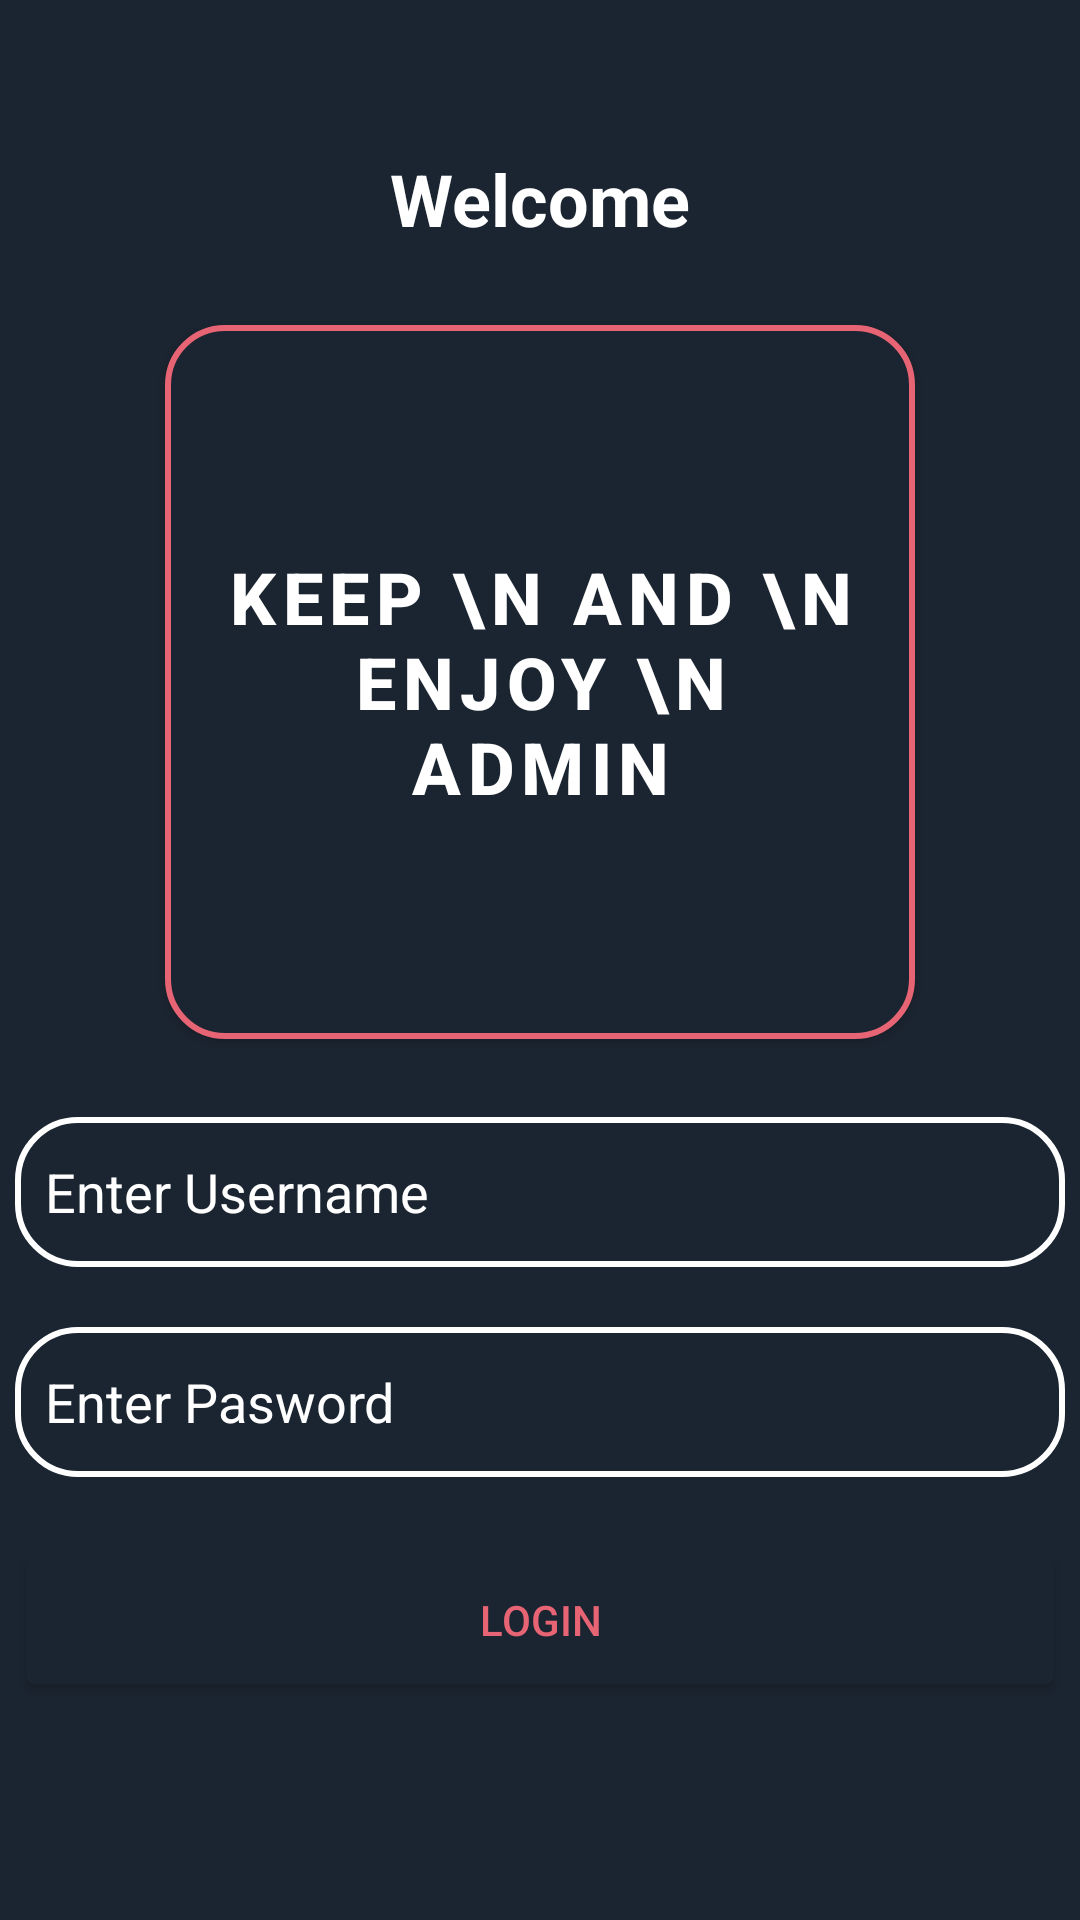

Produce the Android XML layout that renders to this screen, including the resource entries it uses.
<!-- AndroidManifest.xml: application theme Theme.ProjectDesign -->
<!-- res/layout/activity_admin_login.xml -->
<?xml version="1.0" encoding="utf-8"?>
<LinearLayout xmlns:android="http://schemas.android.com/apk/res/android"
    xmlns:app="http://schemas.android.com/apk/res-auto"
    xmlns:tools="http://schemas.android.com/tools"
    android:layout_width="match_parent"
    android:layout_height="match_parent"
    android:background="@color/dark"
    android:orientation="vertical"
    tools:context=".AdminLogin">


    <TextView
        android:layout_width="wrap_content"
        android:text="Welcome"
        android:textSize="24sp"
        android:textColor="@color/Wihte"
        android:textStyle="bold"
        android:layout_gravity="center"
        android:layout_marginTop="50dp"
        android:layout_height="wrap_content"/>



    <com.google.android.material.button.MaterialButton
        android:layout_width="250dp"
        android:text="Keep \n and \n Enjoy \n Admin"
        android:gravity="center"
        android:textColor="@color/Wihte"
        android:textStyle="bold"
        android:backgroundTint="@color/dark"
        android:clickable="false"
        app:strokeColor="@color/color"
        app:strokeWidth="2dp"
        app:cornerRadius="20dp"
        android:textSize="24sp"
        android:layout_marginTop="20dp"
        android:layout_gravity="center"
        android:layout_height="250dp"/>


    <EditText
        android:layout_width="350dp"
        android:layout_gravity="center"
        android:hint="Enter Username"
        android:textColor="@color/Wihte"
        android:textColorHint="@color/Wihte"
        android:padding="10dp"
        android:background="@drawable/edit_shpe"
        android:layout_marginTop="20dp"
        android:layout_height="50dp"/>
    <EditText
        android:layout_width="350dp"
        android:layout_gravity="center"
        android:hint="Enter Pasword"
        android:textColor="@color/Wihte"
        android:textColorHint="@color/Wihte"
        android:padding="10dp"
        android:background="@drawable/edit_shpe"
        android:layout_marginTop="20dp"
        android:layout_height="50dp"/>

    <Button
        android:id="@+id/login_admin"
        android:layout_width="350dp"
        android:layout_gravity="center"
        android:layout_marginTop="20dp"
        android:text="Login"
        android:backgroundTint="@color/dark"
        app:strokeColor="@color/color"
        app:strokeWidth="2dp"
        app:cornerRadius="20dp"
        android:textColor="@color/color"
        android:layout_height="55dp"/>


</LinearLayout>
<!-- resources referenced by this layout -->
<resources>
  <color name="Wihte">#ffff</color>
  <color name="color">#e76474</color>
  <color name="dark">#1b2531</color>
  <!-- drawable edit_shpe (drawable) -->
  <?xml version="1.0" encoding="utf-8"?>
  <shape android:shape="rectangle" xmlns:android="http://schemas.android.com/apk/res/android">
  
      <corners android:radius="20dp"/>
      <stroke android:width="2dp" android:color="@color/Wihte"/>
  
  </shape>
  <style name="Theme.ProjectDesign" parent="Theme.MaterialComponents.DayNight.NoActionBar">
          
          <item name="colorPrimary">@color/color</item>
          <item name="colorPrimaryVariant">@color/dark</item>
          <item name="colorOnPrimary">@color/Wihte</item>
          
          <item name="colorSecondary">@color/black</item>
          <item name="colorSecondaryVariant">@color/black</item>
          <item name="colorOnSecondary">@color/black</item>
          
          <item name="android:statusBarColor">?attr/colorPrimaryVariant</item>
          
      </style>
  <color name="black">#000000</color>
</resources>
